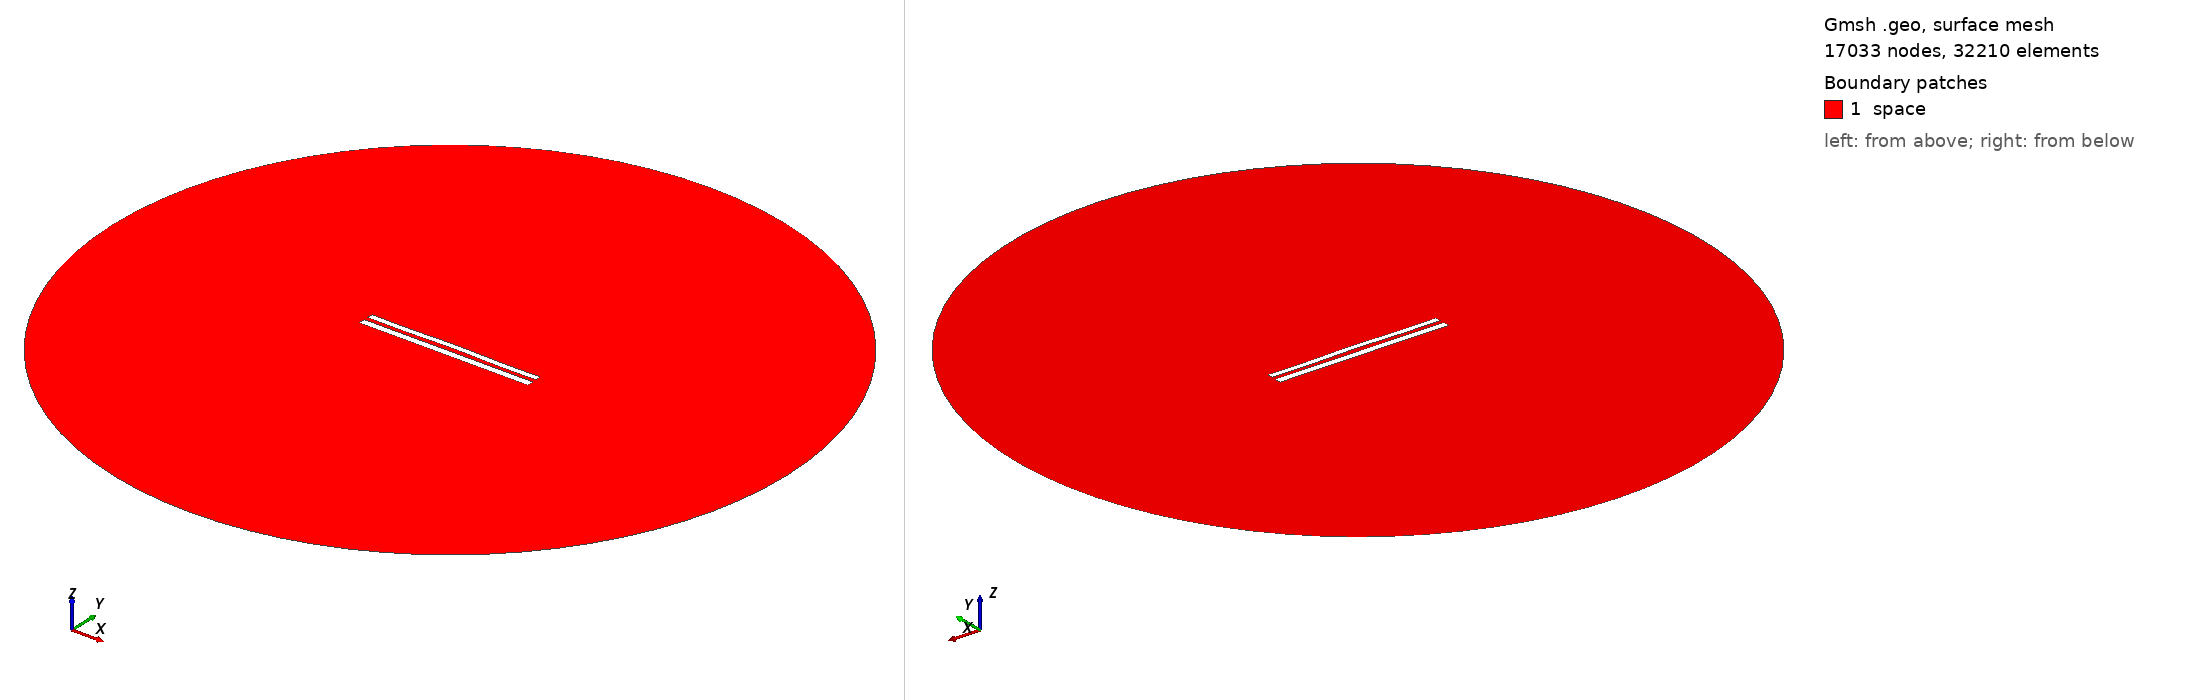

Gmsh geometry script, surface-meshed: 17033 nodes, 32210 surface elements. Boundary patches (legend numbers): 1 space. Left view from above one corner, right view from below the opposite corner. Legend entries are the model's physical surfaces. The drawing asked Gmsh for element sizes between 1% and 20% of the model's largest extent; the script's own settings can give other sizes.

=== 1183.geo (drawn) ===
//---------------------------------------
// Geometry kernel
//---------------------------------------

SetFactory("OpenCASCADE");



//---------------------------------------
// Parameters of the geometry
//---------------------------------------

// Overetch of the upper plate
overetch = 0.25;

// Distance between the plates
distance = 2.5;

// Discretization over the x axis (for the deformation)
nx = 50; 

// Length of the plate
L = 100 - overetch; 

// Number of modes
n = 4; 

// 1st mode coefficient
coeff(1) = 0.0;
beta(1) = 0.596864 * 3.1415926535 / L;

// 2nd mode coefficient
coeff(2) = 0.15;
beta(2) = 1.49418 * 3.1415926535 / L;

// 3rd mode coefficient
coeff(3) = 0.0;
beta(3) = 2.50025 * 3.1415926535 / L;

// 4th mode coefficient
coeff(4) = -0.15;
beta(4) = 3.49999 * 3.1415926535 / L;



//---------------------------------------
// Upper plate (deformed rectangle)
//---------------------------------------

// Coordiantes of the upper plate
xmin = -50;
xmax = 50 - overetch;

// Height of the upper plate
yheight = 4 - 2 * overetch;

// Indexes of the points
UpperID[] = {};
LowerID[] = {};
LeftID[] = {};
RightID[] = {};

// Point index
p = 1;

// Horizontal edges
For i In {1:nx}
    x = xmin + (i-1)*(xmax - xmin)/(nx-1);

    y_bottom = distance / 2 + overetch;
    For j In {1:n}
        C = (Cosh(beta(j)*L) + Cos(beta(j)*L)) / (Sinh(beta(j)*L) + Sin(beta(j)*L));
        y_bottom  = y_bottom + coeff(j) * (Cosh(beta(j)*(x+50)) - Cos(beta(j)*(x+50)) - C * (Sinh(beta(j)*(x+50)) - Sin(beta(j)*(x+50))));
    EndFor

    y_top = y_bottom + yheight;

    Point(p) = {x, y_top, 0, 1.0};
    UpperID[i] = p;
    p = p + 1;

    Point(p) = {x, y_bottom, 0, 1.0};
    LowerID[i] = p;
    p = p + 1;
EndFor

// Create point lists
UpperPts[] = {}; LowerPts[] = {};
For i In {1:nx}
  UpperPts[] += {UpperID[i]};
  LowerPts[] += {LowerID[i]};
EndFor

// Build splines
Spline(1) = {UpperPts[]};
Spline(2) = {LowerPts[]};
Line(3) = {LowerPts[nx-1], UpperPts[nx-1]};
Line(4) = {LowerPts[0], UpperPts[0]};

// Build the plane surface
Curve Loop(1) = {2, 3, -1, -4};
Plane Surface(1) = {1};



//---------------------------------------
// Lower plate (rectangle)
//---------------------------------------

// Vertices
Point(1001) = {-50, -1, 0, 1.0};
Point(1002) = { 50, -1, 0, 1.0};
Point(1003) = { 50,  -5, 0, 1.0};
Point(1004) = {-50,  -5, 0, 1.0};

// Edges
Line(5) = {1001, 1002};
Line(6) = {1002, 1003};
Line(7) = {1003, 1004};
Line(8) = {1004, 1001};

// Plane surface
Line Loop(2) = {5, 6, 7, 8};
Plane Surface(2) = {2}; 



//---------------------------------------
// Outer (fictious) boundary
//---------------------------------------

// Points
Point(1005) = {0, 0, 0};       // Center
Point(1006) = {200, 0, 0};     // Start point
Point(1007) = {0, 200, 0};     // 90 degrees
Point(1008) = {-200, 0, 0};    // 180 degrees
Point(1009) = {0, -200, 0};    // 270 degrees

// Circle arcs (each needs start, center, end)
Circle(9) = {1006, 1005, 1007};
Circle(10) = {1007, 1005, 1008};
Circle(11) = {1008, 1005, 1009};
Circle(12) = {1009, 1005, 1006};

// Plane surface for the entire domain
Curve Loop(3) = {9, 10, 11, 12};
Surface(3) = {3};

// Subtract the plates from the whole domain to obtain the actual domain where we want to solve the equations
BooleanDifference{ Surface{3}; Delete; }{ Surface{1}; Surface{2}; Delete; }




//---------------------------------------
// Transfinite Lines/Curves
//---------------------------------------

// Set the number of points on the boundaries
r = 12;
d = 0.15;

// Plates
Transfinite Curve {1} = 50*r/4 Using Progression 1;
Transfinite Line {2} = 50*r Using Progression 1;
Transfinite Curve {3, 4} = 2*r Using Progression 1+d;
Transfinite Line {5} = 50*r Using Progression 1;
Transfinite Line {7} = 50*r/4 Using Progression 1;
Transfinite Line {6} = 2*r Using Progression 1+d;
Transfinite Line {8} = 2*r Using Progression 1-d;

// Outer boundary
Transfinite Line {9, 10, 11, 12} = 20 Using Progression 1;



//---------------------------------------
// Physical groups
//---------------------------------------                

// Physical curves (boundaries)
Physical Line("force_segment", 10) = {2};
Physical Line("upper_plate", 11) = {1, 3, 4};
Physical Line("lower_plate", 12) = {5, 6, 7, 8};
Physical Line("boundary", 20) = {9, 10, 11, 12};

// Physical Surfaces
Physical Surface("space", 30) = {3};



//---------------------------------------
// 6. Generate the Mesh
//---------------------------------------

// 2D mesh generation
Mesh 2;
